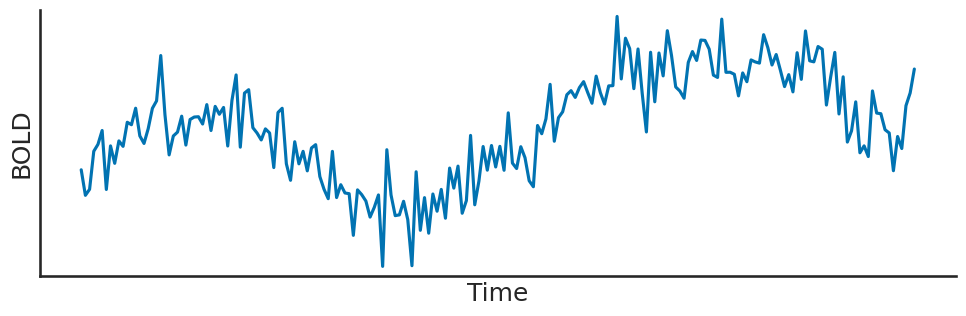

Write the Python code that produced this figure. (Note: this script raises an exception after producing the figure.)
'''hypothetical control-patient isc in Zuo et al. 2020'''

import numpy as np
import matplotlib.pyplot as plt
import seaborn as sns
sns.set(style='white', context='talk', palette='colorblind')


def sample(n_time_steps, mu=0, sigma=1, x0=0):
    x = np.zeros(n_time_steps,)
    x[0] = x0
    for t in np.arange(1, n_time_steps):
        x[t] = x[t - 1] + np.random.normal(loc=mu, scale=sigma)
    return x


'''logic, compare control-patient isc'''
seed_val = 0
np.random.seed(seed_val)
n_time_steps = 200
noise_scale = 3

# gen data
x = sample(n_time_steps)
noise1 = np.random.normal(size=np.shape(x), scale=noise_scale)
noise2 = np.random.normal(size=np.shape(x), scale=noise_scale)

# plot control only
f, ax = plt.subplots(1, 1, figsize=(10, 3.5))
ax.plot(x + noise1)
# ax.plot(x + noise)
# ax.legend(['control', 'patient'])
ax.set_xlabel('Time')
ax.set_ylabel('BOLD')
ax.set_ylim([-10, 25])
ax.set_xticks([])
ax.set_yticks([])
sns.despine()
f.tight_layout()
f.savefig('examples/figs/isc-c.png', dpi=120)

# plot control and patient
f, ax = plt.subplots(1, 1, figsize=(10, 3.5))
ax.plot(x + noise1)
ax.plot(x + noise2)
# ax.legend(['control', 'patient'])
ax.set_xlabel('Time')
ax.set_ylabel('BOLD')
ax.set_ylim([-10, 25])
ax.set_xticks([])
ax.set_yticks([])
sns.despine()
f.tight_layout()
f.savefig('examples/figs/isc-cp.png', dpi=120)
# f.savefig('examples/figs/isc-2.png', dpi=120)


'''logic, time scrabling'''
seed_val = 15
np.random.seed(seed_val)
y = sample(n_time_steps)


f, ax = plt.subplots(1, 1, figsize=(10, 3.5))
ax.plot(x + noise1)
ax.plot(y + noise2)
ax.set_xticks([])
ax.set_yticks([])
sns.despine()
f.tight_layout()
ax.set_xlabel('Time')
ax.set_ylabel('BOLD')
